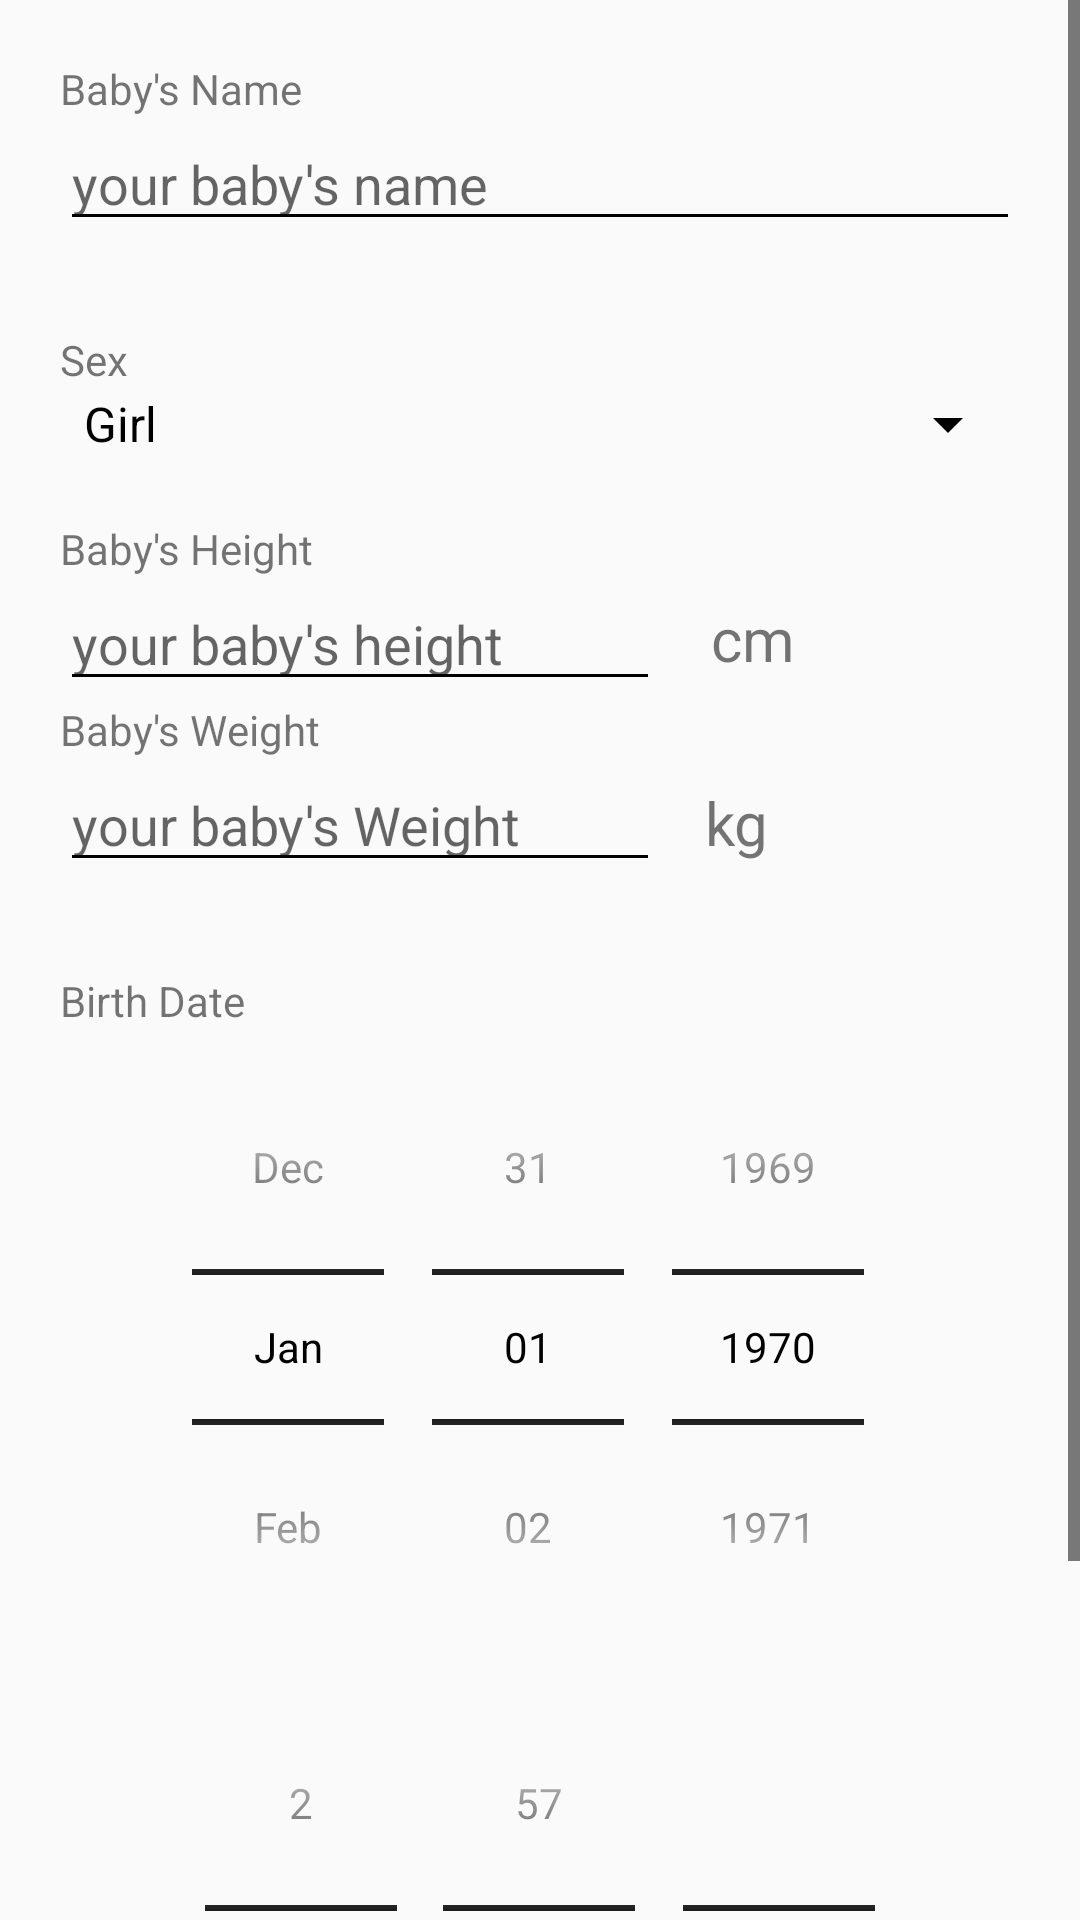

Reconstruct the res/layout file that produces this screen, plus the resources it refers to.
<!-- AndroidManifest.xml: application theme AppTheme -->
<!-- res/layout/activity_add_child.xml -->
<?xml version="1.0" encoding="utf-8"?>
<ScrollView
    xmlns:android="http://schemas.android.com/apk/res/android"
    xmlns:tools="http://schemas.android.com/tools"
    android:layout_height="match_parent"
    android:layout_width="match_parent">
    >
    <LinearLayout
        xmlns:android="http://schemas.android.com/apk/res/android"
        xmlns:tools="http://schemas.android.com/tools"
        android:orientation="vertical"
        android:layout_width="match_parent"
        android:layout_height="match_parent"
        android:padding="20dp"
        android:weightSum="1">

        <TextView
            android:id="@+id/tvBabyName"
            android:layout_width="match_parent"
            android:layout_height="wrap_content"
            android:text="Baby's Name" />

        <EditText
            android:id="@+id/etBabyName"
            android:layout_width="match_parent"
            android:layout_height="wrap_content"
            android:hint="@string/new_baby_name" />

        <TextView
            android:id="@+id/tvBioSex"
            android:layout_width="match_parent"
            android:layout_height="wrap_content"
            android:layout_marginTop="30dp"
            android:text="Sex" />

        <Spinner
            android:id="@+id/spBioSex"
            android:layout_width="match_parent"
            android:layout_height="wrap_content"
            android:entries="@array/biological_sex_array"
            android:overScrollMode="always" />


        <LinearLayout
            android:layout_width="match_parent"
            android:layout_height="20dp"
            android:orientation="vertical"></LinearLayout>

        <TextView
            android:id="@+id/tvBabyHeight"
            android:layout_width="match_parent"
            android:layout_height="wrap_content"
            android:text="Baby's Height" />

        <RelativeLayout
            android:layout_width="match_parent"
            android:layout_height="match_parent">

            <EditText
                android:id="@+id/tvBabyHeight_edit"
                android:layout_width="200dp"
                android:layout_height="wrap_content"
                android:hint="@string/new_baby_height" />

            <TextView

                android:layout_width="100dp"
                android:layout_height="wrap_content"
                android:text="cm"
                android:textSize="20sp"
                android:layout_centerVertical="true"
                android:layout_toRightOf="@+id/tvBabyHeight_edit"
                android:layout_toEndOf="@+id/tvBabyHeight_edit"
                android:layout_marginLeft="17dp"
                android:layout_marginStart="17dp" />

        </RelativeLayout>

        <TextView
            android:id="@+id/tvBabyWeight"
            android:layout_width="match_parent"
            android:layout_height="wrap_content"
            android:text="Baby's Weight" />

        <RelativeLayout
            android:layout_width="match_parent"
            android:layout_height="match_parent">

            <EditText
                android:id="@+id/tvBabyWeight_edit"
                android:layout_width="200dp"
                android:layout_height="wrap_content"
                android:hint="@string/new_baby_weight" />

            <TextView

                android:id="@+id/textView7"
                android:layout_width="100dp"
                android:layout_height="wrap_content"
                android:text="kg"
                android:textSize="20sp"
                android:layout_alignBaseline="@+id/tvBabyWeight_edit"
                android:layout_alignBottom="@+id/tvBabyWeight_edit"
                android:layout_toRightOf="@+id/tvBabyWeight_edit"
                android:layout_toEndOf="@+id/tvBabyWeight_edit"
                android:layout_marginLeft="15dp"
                android:layout_marginStart="15dp" />
        </RelativeLayout>


        <TextView
            android:layout_marginTop="30dp"
            android:layout_width="match_parent"
            android:layout_height="wrap_content"
            android:text="@string/tv_birthday"
            android:id="@+id/tvBirthday"
            />

        <DatePicker
            android:id="@+id/dpBirthDate"
            android:layout_width="match_parent"
            android:layout_height="wrap_content"
            android:datePickerMode="spinner"
            android:calendarViewShown="false"
            tools:calendarViewShown="false"
            tools:targetApi="21" />

        <TimePicker
            android:id="@+id/tpBirthTime"
            android:layout_width="match_parent"
            android:layout_height="wrap_content"
            android:timePickerMode="spinner"
            tools:targetApi="21"
            />

        <ListView
            android:layout_width="match_parent"
            android:layout_height="match_parent"
            android:textAlignment="center"
            android:id="@+id/lvAddChildControls"

            />

    </LinearLayout>
</ScrollView>
<!-- resources referenced by this layout -->
<resources>
  <string-array name="biological_sex_array">
          <item>Girl</item>
          <item>Boy</item>
      </string-array>
  <string name="new_baby_height">your baby\'s height</string>
  <string name="new_baby_name">your baby\'s name</string>
  <string name="new_baby_weight">your baby\'s Weight</string>
  <string name="tv_birthday">Birth Date</string>
  <style name="AppTheme" parent="Theme.AppCompat.Light.DarkActionBar">
          
          <item name="android:statusBarColor">@android:color/black</item>
          <item name="android:navigationBarColor">@android:color/black</item>
          <item name="android:textColorPrimary">@android:color/black</item>
          <item name="android:textColorSecondary">@android:color/black</item>
          <item name="colorPrimary">@color/colorAccent</item>
          <item name="colorPrimaryDark">@color/burberry_accent</item>
          <item name="colorAccent">@color/colorAccent</item>
          <item name="windowActionBar">false</item>
          <item name="windowNoTitle">true</item>
      </style>
  <!-- not gathered from this repository: default colours our renderer supplied (Android Studio template values) -->
  <color name="colorAccent">#FF03DAC5</color>
</resources>
